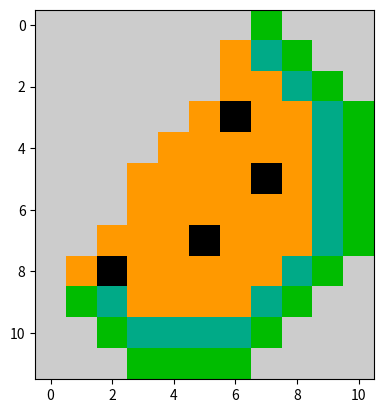

This chart was generated by the following Python code:
# -*- coding: utf-8 -*-
import matplotlib.pyplot as plt
data = [[1, 2, 3, 4, 5, 6, 7, 8, 9, 10]]
data = [[10, 10, 10, 10, 10, 10, 10, 5, 10, 10, 10],
        [10, 10, 10, 10, 10, 10, 8, 4, 5, 10, 10],
        [10, 10, 10, 10, 10, 10, 8, 8, 4, 5, 10],
        [10, 10, 10, 10, 10, 8, 0, 8, 8, 4, 5],
        [10, 10, 10, 10, 8, 8, 8, 8, 8, 4, 5],
        [10, 10, 10, 8, 8, 8, 8, 0, 8, 4, 5],
        [10, 10, 10, 8, 8, 8, 8, 8, 8, 4, 5],
        [10, 10, 8, 8, 8, 0, 8, 8, 8, 4, 5],
        [10, 8, 0, 8, 8, 8, 8, 8, 4, 5, 10],
        [10, 5, 4, 8, 8, 8, 8, 4, 5, 10, 10],
        [10, 10, 5, 4, 4, 4, 4, 5, 10, 10, 10],
        [10, 10, 10, 5, 5, 5, 5, 10, 10, 10, 10]]
        
plt.imshow(data, cmap = 'nipy_spectral')
plt.show()

